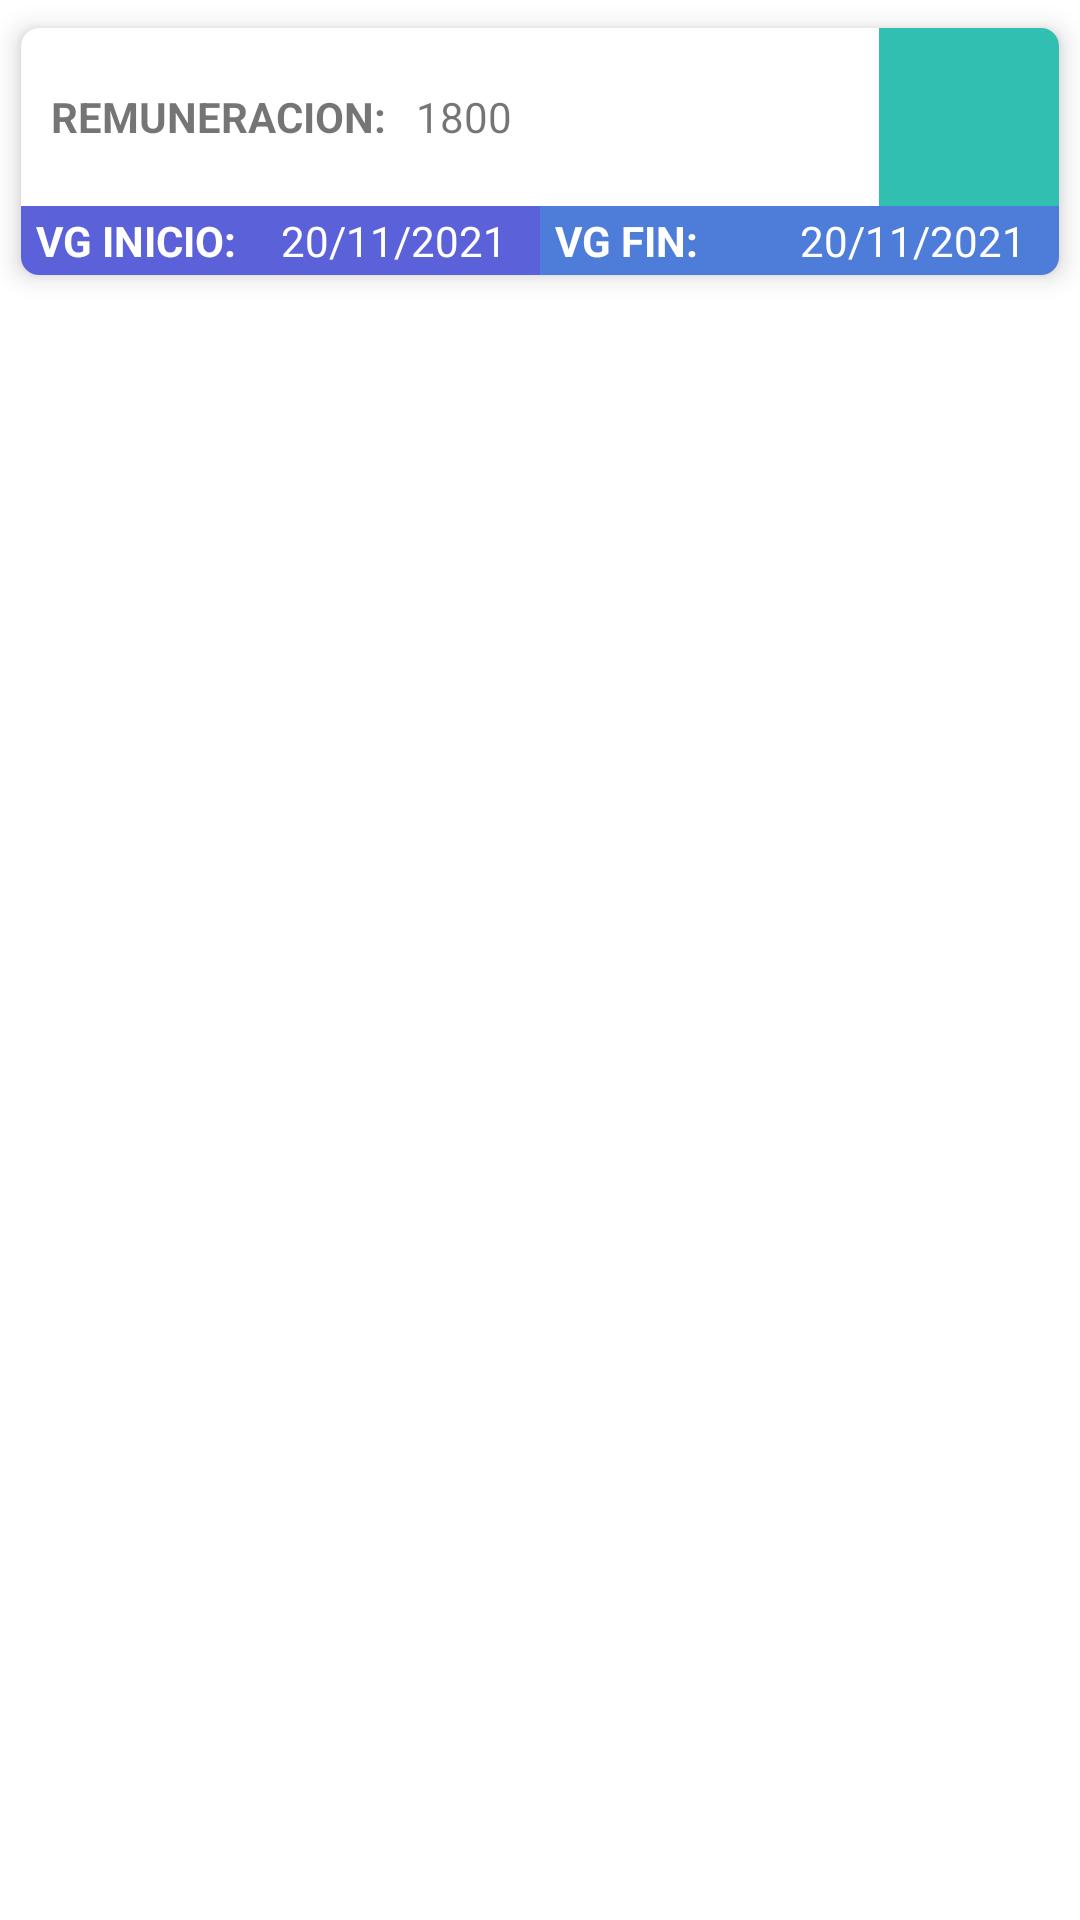

This screen was rendered from an Android layout file. Write that file and the resources it references.
<!-- AndroidManifest.xml: fallback theme Theme.MaterialComponents.DayNight.NoActionBar -->
<!-- res/layout/rcv_sueldos.xml -->
<?xml version="1.0" encoding="utf-8"?>
<LinearLayout
    xmlns:android="http://schemas.android.com/apk/res/android"
    xmlns:app="http://schemas.android.com/apk/res-auto"
    android:layout_width="match_parent"
    android:layout_height="wrap_content">

    <androidx.cardview.widget.CardView
        android:layout_width="match_parent"
        android:layout_height="101dp"
        android:clickable="true"
        android:foreground="?android:attr/selectableItemBackground"
        app:cardBackgroundColor="@color/white"
        app:cardCornerRadius="6dp"
        app:cardElevation="5dp"
        app:cardUseCompatPadding="true">

        <RelativeLayout
            android:layout_width="wrap_content"
            android:layout_height="wrap_content"
            >

            <RelativeLayout
                android:layout_width="match_parent"
                android:layout_height="60dp">

                <TextView
                    android:id="@+id/tvwRemuneracion"
                    android:layout_width="wrap_content"
                    android:layout_height="wrap_content"
                    android:layout_marginVertical="20dp"
                    android:layout_marginLeft="10dp"
                    android:text="REMUNERACION:"
                    android:textStyle="bold"></TextView>

                <TextView
                    android:id="@+id/tvwSueldo"
                    android:layout_width="wrap_content"
                    android:layout_height="wrap_content"
                    android:layout_marginVertical="20dp"
                    android:layout_marginLeft="10dp"
                    android:layout_toRightOf="@+id/tvwRemuneracion"
                    android:text="1800"></TextView>

                <LinearLayout
                    android:id="@+id/lyEstadoS"
                    android:layout_width="60dp"
                    android:layout_height="60dp"
                    android:layout_alignParentRight="true"
                    android:background="#30BFB1"
                    android:gravity="center"
                    android:padding="5dp">

                    <ImageView
                        android:id="@+id/ivwEstado"
                        android:layout_width="35dp"
                        android:layout_height="35dp"></ImageView>

                </LinearLayout>
            </RelativeLayout>

            <LinearLayout
                android:layout_alignParentBottom="true"
                android:layout_width="match_parent"
                android:layout_height="wrap_content"
                android:orientation="horizontal"
                >
                <LinearLayout
                    android:layout_width="match_parent"
                    android:layout_height="wrap_content"
                    android:orientation="horizontal"
                    android:layout_weight="1"
                    android:background="#5B61D9"
                    android:paddingVertical="2dp"
                    >

                    <TextView
                        android:paddingLeft="5dp"
                        android:layout_width="match_parent"
                        android:layout_height="wrap_content"
                        android:layout_weight="1"
                        android:text="VG INICIO:"
                        android:textStyle="bold"
                        android:textColor="@color/colorText"
                        ></TextView>

                    <TextView
                        android:id="@+id/tvwInicioSueldo"
                        android:layout_width="match_parent"
                        android:layout_height="wrap_content"
                        android:layout_weight="1"
                        android:text="20/11/2021"
                        android:textColor="@color/colorText"
                        ></TextView>
                </LinearLayout>
                <LinearLayout
                    android:layout_width="match_parent"
                    android:layout_height="wrap_content"
                    android:orientation="horizontal"
                    android:layout_weight="1"
                    android:background="#4E7CD9"
                    android:paddingVertical="2dp"
                    >

                    <TextView
                        android:paddingLeft="5dp"
                        android:layout_width="match_parent"
                        android:layout_height="wrap_content"
                        android:layout_weight="1"
                        android:text="VG FIN:"
                        android:textStyle="bold"
                        android:textColor="@color/colorText"
                        ></TextView>

                    <TextView
                        android:id="@+id/tvwFinSueldo"
                        android:layout_width="match_parent"
                        android:layout_height="wrap_content"
                        android:layout_weight="1"
                        android:text="20/11/2021"
                        android:textColor="@color/colorText"
                        ></TextView>
                </LinearLayout>
            </LinearLayout>

        </RelativeLayout>
    </androidx.cardview.widget.CardView>
</LinearLayout>
<!-- resources referenced by this layout -->
<resources>
  <color name="colorText">#fff</color>
  <color name="white">#FFFFFFFF</color>
</resources>
